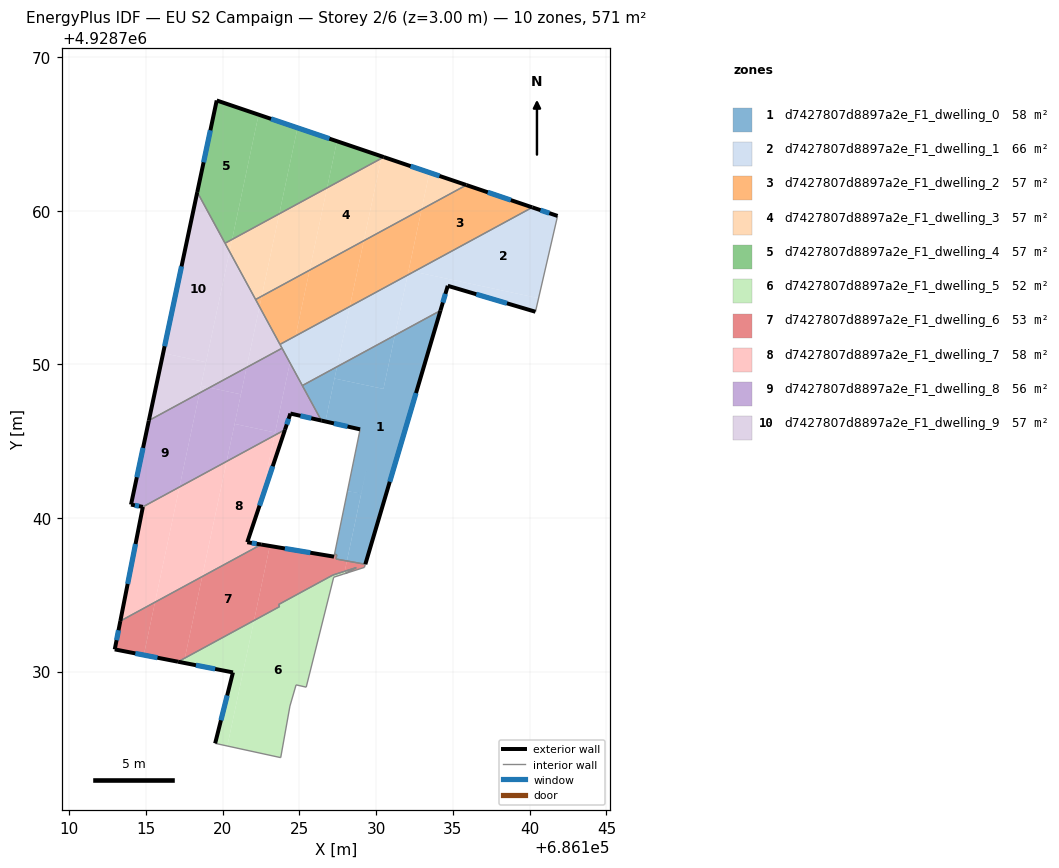
=== STOREY PLAN SPEC (per zone: floor XY polygon, exterior-wall plan segments, windows/doors) ===
zone 1: d7427807d8897a2e_F1_dwelling_0  (57.8 m²)
  floor: (686134.19, 4928753.51) (686129.30, 4928736.99) (686128.10, 4928737.20) (686129.46, 4928743.62) (686129.03, 4928741.59) (686128.14, 4928741.75) (686128.43, 4928743.18) (686128.45, 4928743.27) (686128.51, 4928743.57) (686128.57, 4928743.86) (686128.63, 4928744.16) (686128.69, 4928744.45) (686128.96, 4928745.77) (686126.70, 4928746.29) (686127.29, 4928749.08) (686130.48, 4928748.41) (686131.22, 4928751.90)
  floor: (686131.22, 4928751.90) (686130.48, 4928748.41) (686127.29, 4928749.08) (686127.46, 4928749.85)
  floor: (686129.41, 4928743.36) (686128.10, 4928737.20) (686127.39, 4928737.33) (686127.44, 4928737.61) (686127.29, 4928737.64) (686127.29, 4928737.65) (686127.30, 4928737.69) (686127.32, 4928737.79) (686128.03, 4928741.25) (686128.05, 4928741.33) (686128.07, 4928741.45) (686128.14, 4928741.75) (686129.03, 4928741.60)
  floor: (686127.46, 4928749.85) (686126.70, 4928746.29) (686126.43, 4928746.35) (686125.20, 4928748.62)
  exterior wall: (686126.44, 4928746.35) – (686128.96, 4928745.77)  [2.6 m]
    window: (686127.26, 4928746.16) – (686128.14, 4928745.96)  [0.9 m²]
  exterior wall: (686129.30, 4928736.99) – (686134.19, 4928753.51)  [17.2 m]
    window: (686130.89, 4928742.36) – (686132.60, 4928748.14)  [6.3 m²]
  interior walls: 6
zone 2: d7427807d8897a2e_F1_dwelling_1  (65.7 m²)
  floor: (686141.82, 4928759.67) (686140.58, 4928754.32) (686132.46, 4928756.04) (686140.17, 4928760.23)
  floor: (686140.58, 4928754.32) (686140.38, 4928753.43) (686134.67, 4928755.12) (686134.19, 4928753.51) (686131.22, 4928751.90) (686132.06, 4928755.82) (686132.46, 4928756.04)
  floor: (686132.06, 4928755.82) (686131.22, 4928751.90) (686127.46, 4928749.85) (686128.29, 4928753.78)
  floor: (686128.29, 4928753.78) (686127.46, 4928749.85) (686125.20, 4928748.62) (686123.74, 4928751.30)
  exterior wall: (686141.82, 4928759.67) – (686140.17, 4928760.23)  [1.7 m]
    window: (686141.28, 4928759.85) – (686140.71, 4928760.05)  [0.6 m²]
  exterior wall: (686134.67, 4928755.12) – (686140.38, 4928753.43)  [6.0 m]
    window: (686136.53, 4928754.57) – (686138.52, 4928753.98)  [2.2 m²]
  exterior wall: (686134.19, 4928753.51) – (686134.67, 4928755.12)  [1.7 m]
    window: (686134.35, 4928754.03) – (686134.51, 4928754.60)  [0.6 m²]
  interior walls: 5
zone 3: d7427807d8897a2e_F1_dwelling_2  (57.1 m²)
  floor: (686132.97, 4928760.10) (686132.06, 4928755.82) (686128.29, 4928753.78) (686129.20, 4928758.06)
  floor: (686140.17, 4928760.23) (686132.46, 4928756.04) (686132.12, 4928756.11) (686132.97, 4928760.10) (686135.88, 4928761.68)
  floor: (686129.20, 4928758.06) (686128.29, 4928753.78) (686124.76, 4928751.86) (686125.67, 4928756.14)
  floor: (686132.46, 4928756.04) (686132.06, 4928755.82) (686132.12, 4928756.11)
  floor: (686125.67, 4928756.14) (686124.76, 4928751.86) (686123.74, 4928751.30) (686122.41, 4928753.76) (686122.56, 4928754.45)
  floor: (686122.55, 4928754.45) (686122.41, 4928753.76) (686122.15, 4928754.23)
  exterior wall: (686140.17, 4928760.23) – (686135.88, 4928761.68)  [4.5 m]
    window: (686138.78, 4928760.70) – (686137.28, 4928761.21)  [1.7 m²]
  interior walls: 3
zone 4: d7427807d8897a2e_F1_dwelling_3  (57.1 m²)
  floor: (686130.34, 4928763.42) (686129.20, 4928758.06) (686125.67, 4928756.14) (686126.81, 4928761.50)
  floor: (686126.81, 4928761.50) (686125.67, 4928756.14) (686122.56, 4928754.45) (686123.69, 4928759.81)
  floor: (686135.88, 4928761.68) (686132.97, 4928760.10) (686133.47, 4928762.50)
  floor: (686120.62, 4928758.14) (686120.46, 4928757.36) (686120.16, 4928757.89)
  floor: (686123.69, 4928759.81) (686122.55, 4928754.45) (686122.15, 4928754.23) (686120.46, 4928757.36) (686120.62, 4928758.14)
  floor: (686133.47, 4928762.50) (686132.97, 4928760.10) (686129.20, 4928758.06) (686130.34, 4928763.42) (686130.50, 4928763.51)
  exterior wall: (686135.88, 4928761.68) – (686130.50, 4928763.51)  [5.7 m]
    window: (686134.13, 4928762.28) – (686132.25, 4928762.91)  [2.1 m²]
  interior walls: 3
zone 5: d7427807d8897a2e_F1_dwelling_4  (57.1 m²)
  floor: (686124.88, 4928765.41) (686123.69, 4928759.81) (686120.62, 4928758.14) (686122.35, 4928766.27)
  floor: (686122.35, 4928766.27) (686120.62, 4928758.14) (686120.16, 4928757.89) (686118.36, 4928761.22) (686119.62, 4928767.19)
  floor: (686127.45, 4928764.54) (686126.81, 4928761.50) (686123.69, 4928759.81) (686124.88, 4928765.41)
  floor: (686130.37, 4928763.55) (686130.34, 4928763.42) (686126.81, 4928761.50) (686127.45, 4928764.54)
  exterior wall: (686119.62, 4928767.19) – (686118.35, 4928761.22)  [6.1 m]
    window: (686119.21, 4928765.25) – (686118.77, 4928763.16)  [2.2 m²]
  exterior wall: (686130.50, 4928763.51) – (686119.62, 4928767.19)  [11.5 m]
    window: (686126.96, 4928764.70) – (686123.16, 4928765.99)  [4.2 m²]
  interior walls: 2
zone 6: d7427807d8897a2e_F1_dwelling_5  (52.3 m²)
  floor: (686127.96, 4928736.53) (686127.92, 4928736.36) (686127.85, 4928736.34) (686127.24, 4928736.14) (686125.45, 4928728.98) (686124.79, 4928729.13) (686124.39, 4928727.75) (686123.79, 4928724.39) (686120.31, 4928725.15) (686122.05, 4928733.32) (686123.71, 4928734.23) (686123.65, 4928734.37) (686127.19, 4928736.29)
  floor: (686122.05, 4928733.32) (686120.31, 4928725.15) (686120.27, 4928725.16) (686119.52, 4928725.32) (686120.68, 4928729.94) (686117.48, 4928730.57) (686117.55, 4928730.88)
  floor: (686128.71, 4928736.77) (686128.00, 4928736.39) (686127.92, 4928736.36) (686127.96, 4928736.53)
  floor: (686117.55, 4928730.88) (686117.48, 4928730.57) (686117.11, 4928730.64)
  exterior wall: (686120.68, 4928729.94) – (686119.52, 4928725.32)  [4.8 m]
    window: (686120.30, 4928728.44) – (686119.90, 4928726.83)  [1.7 m²]
  exterior wall: (686117.11, 4928730.64) – (686120.68, 4928729.94)  [3.6 m]
    window: (686118.27, 4928730.41) – (686119.52, 4928730.17)  [1.3 m²]
  interior walls: 12
zone 7: d7427807d8897a2e_F1_dwelling_6  (53.1 m²)
  floor: (686123.08, 4928738.18) (686122.05, 4928733.32) (686117.55, 4928730.88) (686118.68, 4928736.18) (686122.52, 4928738.27)
  floor: (686118.67, 4928736.18) (686117.55, 4928730.88) (686117.11, 4928730.64) (686114.87, 4928731.08) (686115.60, 4928734.52)
  floor: (686115.60, 4928734.52) (686114.87, 4928731.08) (686112.98, 4928731.44) (686113.35, 4928733.29)
  floor: (686127.44, 4928737.61) (686127.39, 4928737.33) (686128.10, 4928737.20) (686128.03, 4928736.89) (686128.03, 4928736.87) (686127.96, 4928736.53) (686127.19, 4928736.29) (686123.65, 4928734.37) (686123.71, 4928734.23) (686122.05, 4928733.32) (686123.08, 4928738.18) (686127.26, 4928737.48) (686127.29, 4928737.63) (686127.36, 4928737.62)
  floor: (686129.30, 4928736.99) (686129.24, 4928736.78) (686128.24, 4928736.46) (686128.00, 4928736.39) (686128.71, 4928736.77) (686127.96, 4928736.53) (686128.10, 4928737.20)
  exterior wall: (686112.98, 4928731.44) – (686117.10, 4928730.64)  [4.2 m]
    window: (686114.32, 4928731.18) – (686115.76, 4928730.90)  [1.5 m²]
  exterior wall: (686113.34, 4928733.29) – (686112.98, 4928731.44)  [1.9 m]
    window: (686113.23, 4928732.69) – (686113.10, 4928732.04)  [0.7 m²]
  exterior wall: (686127.26, 4928737.48) – (686122.52, 4928738.27)  [4.8 m]
    window: (686125.72, 4928737.74) – (686124.06, 4928738.02)  [1.8 m²]
  interior walls: 13
zone 8: d7427807d8897a2e_F1_dwelling_7  (57.6 m²)
  floor: (686120.27, 4928743.69) (686118.67, 4928736.18) (686115.60, 4928734.52) (686117.20, 4928742.02)
  floor: (686123.38, 4928745.38) (686122.42, 4928740.82) (686121.61, 4928738.42) (686122.52, 4928738.27) (686118.68, 4928736.18) (686120.27, 4928743.69)
  floor: (686117.20, 4928742.02) (686115.60, 4928734.52) (686113.35, 4928733.29) (686114.81, 4928740.72)
  floor: (686124.07, 4928745.75) (686122.42, 4928740.82) (686123.38, 4928745.38)
  exterior wall: (686114.81, 4928740.72) – (686113.34, 4928733.29)  [7.6 m]
    window: (686114.33, 4928738.31) – (686113.82, 4928735.71)  [2.8 m²]
  exterior wall: (686121.61, 4928738.42) – (686124.07, 4928745.75)  [7.7 m]
    window: (686122.41, 4928740.81) – (686123.27, 4928743.37)  [2.8 m²]
  exterior wall: (686122.52, 4928738.27) – (686121.61, 4928738.42)  [0.9 m]
    window: (686122.22, 4928738.32) – (686121.91, 4928738.37)  [0.3 m²]
  interior walls: 2
zone 9: d7427807d8897a2e_F1_dwelling_8  (55.9 m²)
  floor: (686123.88, 4928751.06) (686124.39, 4928750.11) (686123.42, 4928745.57) (686120.79, 4928746.13) (686121.57, 4928749.81)
  floor: (686118.50, 4928748.14) (686117.20, 4928742.02) (686114.81, 4928740.72) (686114.04, 4928740.87) (686115.20, 4928746.35)
  floor: (686123.42, 4928745.57) (686123.38, 4928745.38) (686120.27, 4928743.69) (686120.79, 4928746.13)
  floor: (686124.39, 4928750.11) (686126.44, 4928746.35) (686124.42, 4928746.80) (686124.07, 4928745.75) (686123.38, 4928745.38)
  floor: (686121.20, 4928748.05) (686120.27, 4928743.69) (686117.20, 4928742.02) (686118.50, 4928748.14) (686119.15, 4928748.49)
  floor: (686121.57, 4928749.81) (686120.27, 4928743.69) (686121.20, 4928748.05) (686119.15, 4928748.49)
  exterior wall: (686124.07, 4928745.75) – (686124.42, 4928746.80)  [1.1 m]
    window: (686124.18, 4928746.09) – (686124.31, 4928746.46)  [0.4 m²]
  exterior wall: (686114.04, 4928740.87) – (686114.81, 4928740.72)  [0.8 m]
    window: (686114.29, 4928740.82) – (686114.56, 4928740.77)  [0.3 m²]
  exterior wall: (686115.20, 4928746.35) – (686114.04, 4928740.87)  [5.6 m]
    window: (686114.82, 4928744.57) – (686114.42, 4928742.65)  [2.1 m²]
  exterior wall: (686124.42, 4928746.80) – (686126.44, 4928746.35)  [2.1 m]
    window: (686125.08, 4928746.65) – (686125.78, 4928746.49)  [0.8 m²]
  interior walls: 4
zone 10: d7427807d8897a2e_F1_dwelling_9  (57.1 m²)
  floor: (686118.36, 4928761.22) (686120.46, 4928757.36) (686118.92, 4928750.15) (686116.13, 4928750.74)
  floor: (686120.46, 4928757.36) (686122.41, 4928753.76) (686121.57, 4928749.80) (686119.15, 4928748.49) (686118.60, 4928748.61)
  floor: (686118.92, 4928750.15) (686118.50, 4928748.14) (686115.20, 4928746.35) (686116.13, 4928750.74)
  floor: (686122.41, 4928753.76) (686123.74, 4928751.30) (686123.88, 4928751.06) (686121.57, 4928749.81)
  floor: (686119.15, 4928748.49) (686118.50, 4928748.14) (686118.60, 4928748.61)
  exterior wall: (686118.35, 4928761.22) – (686115.20, 4928746.35)  [15.2 m]
    window: (686117.33, 4928756.39) – (686116.23, 4928751.18)  [5.6 m²]
  interior walls: 5

=== DERIVED (storey summary) ===
Building: EU S2 Campaign
Storey: 2 of 6  (floor level z = 3.00 m)
Storey gross floor area: 570.8 m²
Zones on this storey: 10
  - d7427807d8897a2e_F1_dwelling_0: floor 57.8 m²; exterior wall 19.8 m (59.5 m²); 2 window(s) 7.3 m²; WWR 12.2%
  - d7427807d8897a2e_F1_dwelling_1: floor 65.7 m²; exterior wall 9.4 m (28.1 m²); 3 window(s) 3.4 m²; WWR 12.2%
  - d7427807d8897a2e_F1_dwelling_2: floor 57.1 m²; exterior wall 4.5 m (13.6 m²); 1 window(s) 1.7 m²; WWR 12.2%
  - d7427807d8897a2e_F1_dwelling_3: floor 57.1 m²; exterior wall 5.7 m (17.0 m²); 1 window(s) 2.1 m²; WWR 12.2%
  - d7427807d8897a2e_F1_dwelling_4: floor 57.1 m²; exterior wall 17.6 m (52.8 m²); 2 window(s) 6.4 m²; WWR 12.2%
  - d7427807d8897a2e_F1_dwelling_5: floor 52.3 m²; exterior wall 8.4 m (25.2 m²); 2 window(s) 3.1 m²; WWR 12.2%
  - d7427807d8897a2e_F1_dwelling_6: floor 53.1 m²; exterior wall 10.9 m (32.7 m²); 3 window(s) 4.0 m²; WWR 12.2%
  - d7427807d8897a2e_F1_dwelling_7: floor 57.6 m²; exterior wall 16.2 m (48.7 m²); 3 window(s) 5.9 m²; WWR 12.2%
  - d7427807d8897a2e_F1_dwelling_8: floor 55.9 m²; exterior wall 9.6 m (28.7 m²); 4 window(s) 3.5 m²; WWR 12.2%
  - d7427807d8897a2e_F1_dwelling_9: floor 57.1 m²; exterior wall 15.2 m (45.6 m²); 1 window(s) 5.6 m²; WWR 12.2%
Zone adjacency (shared interzone walls):
  - d7427807d8897a2e_F1_dwelling_0 ↔ d7427807d8897a2e_F1_dwelling_1
  - d7427807d8897a2e_F1_dwelling_0 ↔ d7427807d8897a2e_F1_dwelling_6
  - d7427807d8897a2e_F1_dwelling_0 ↔ d7427807d8897a2e_F1_dwelling_8
  - d7427807d8897a2e_F1_dwelling_1 ↔ d7427807d8897a2e_F1_dwelling_2
  - d7427807d8897a2e_F1_dwelling_1 ↔ d7427807d8897a2e_F1_dwelling_8
  - d7427807d8897a2e_F1_dwelling_1 ↔ d7427807d8897a2e_F1_dwelling_9
  - d7427807d8897a2e_F1_dwelling_2 ↔ d7427807d8897a2e_F1_dwelling_3
  - d7427807d8897a2e_F1_dwelling_2 ↔ d7427807d8897a2e_F1_dwelling_9
  - d7427807d8897a2e_F1_dwelling_3 ↔ d7427807d8897a2e_F1_dwelling_4
  - d7427807d8897a2e_F1_dwelling_3 ↔ d7427807d8897a2e_F1_dwelling_9
  - d7427807d8897a2e_F1_dwelling_4 ↔ d7427807d8897a2e_F1_dwelling_9
  - d7427807d8897a2e_F1_dwelling_5 ↔ d7427807d8897a2e_F1_dwelling_6
  - d7427807d8897a2e_F1_dwelling_6 ↔ d7427807d8897a2e_F1_dwelling_7
  - d7427807d8897a2e_F1_dwelling_7 ↔ d7427807d8897a2e_F1_dwelling_8
  - d7427807d8897a2e_F1_dwelling_8 ↔ d7427807d8897a2e_F1_dwelling_9